Photos from the image-classification dataset "data" in the GitHub repository shyamcodes247/deep-learning-solar-crack-detection. Its 2 classes are: crack, defect.

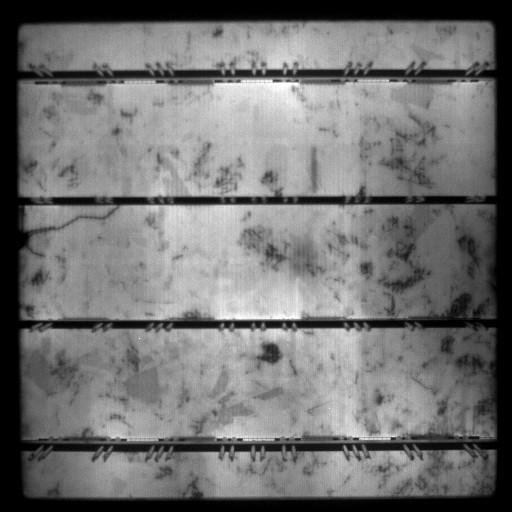
Label: defect

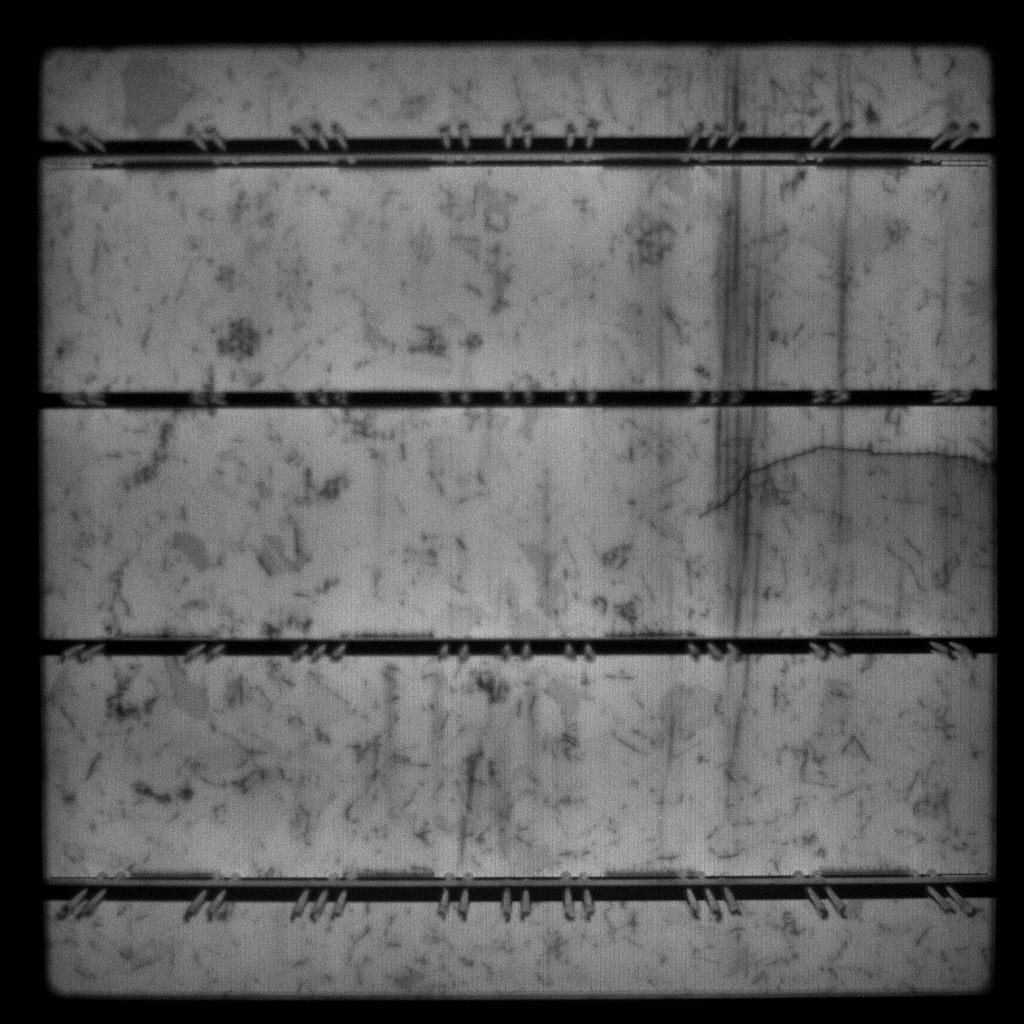
Label: crack

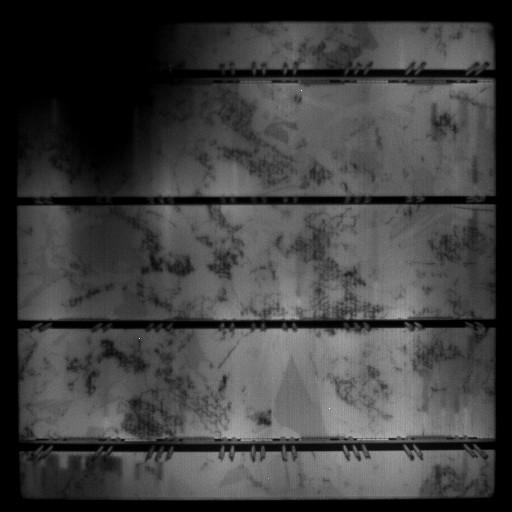
Label: defect

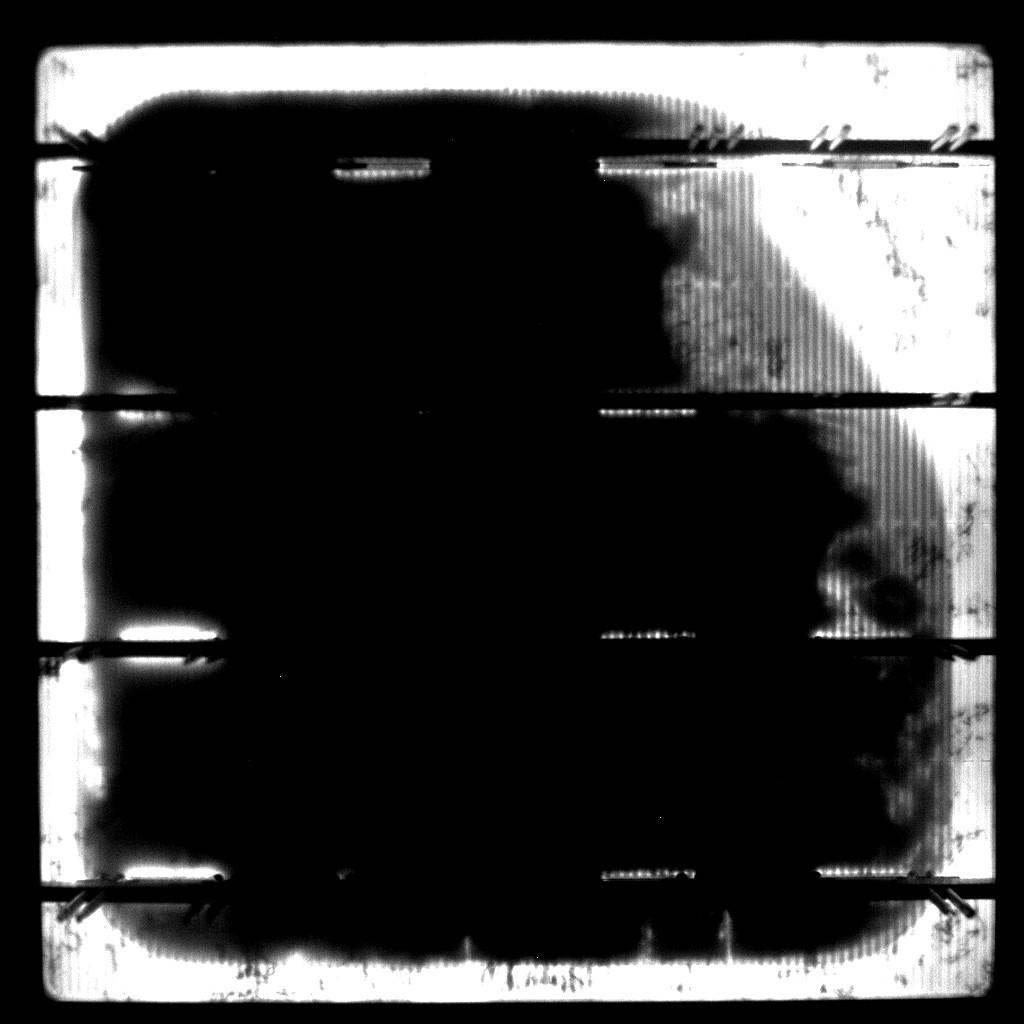
Label: defect

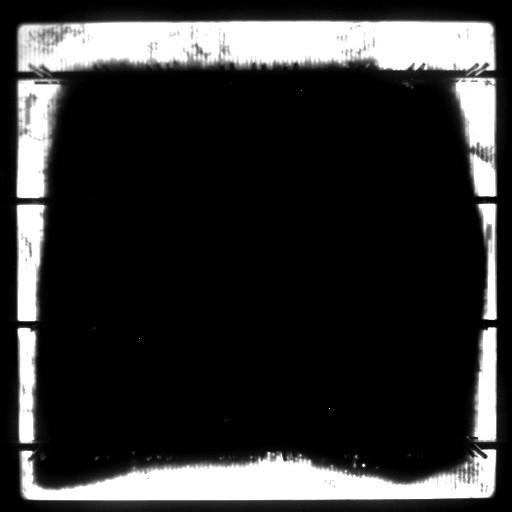
Label: defect

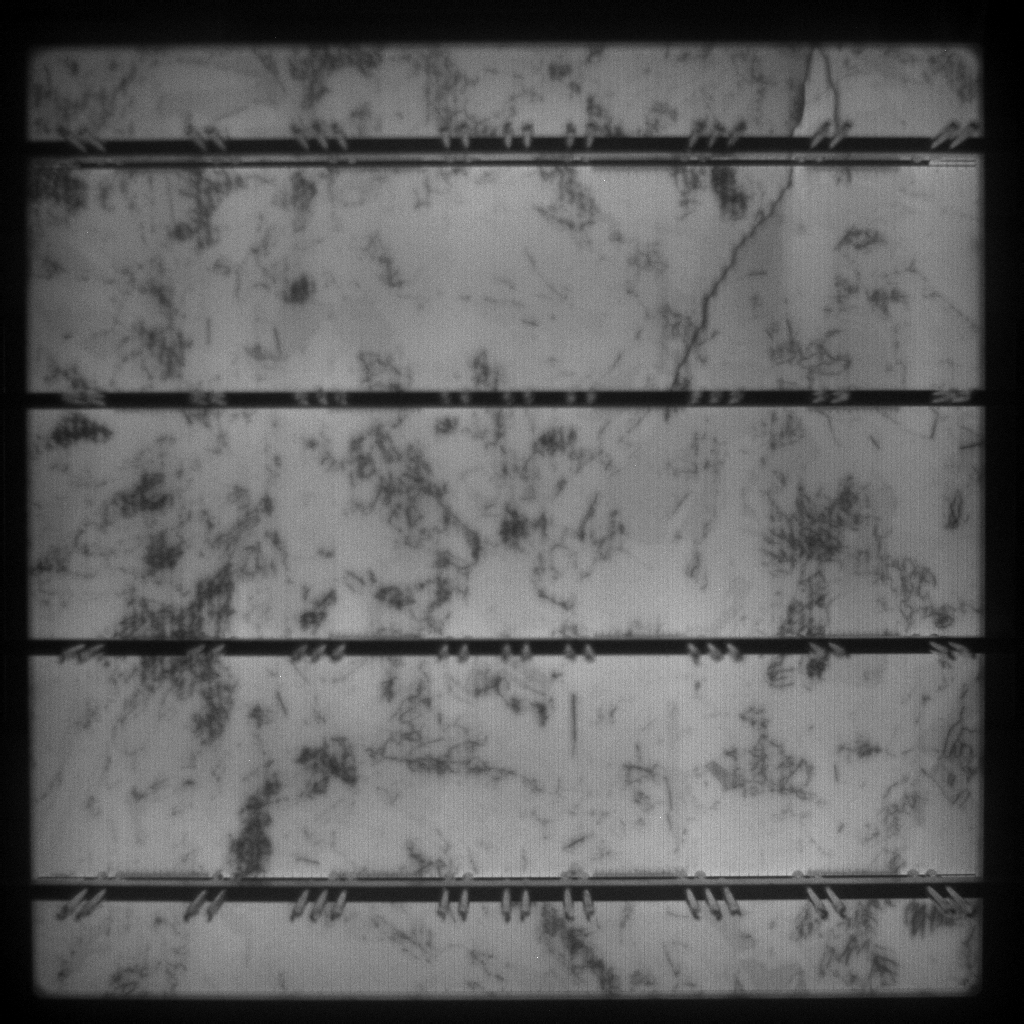
Label: defect
